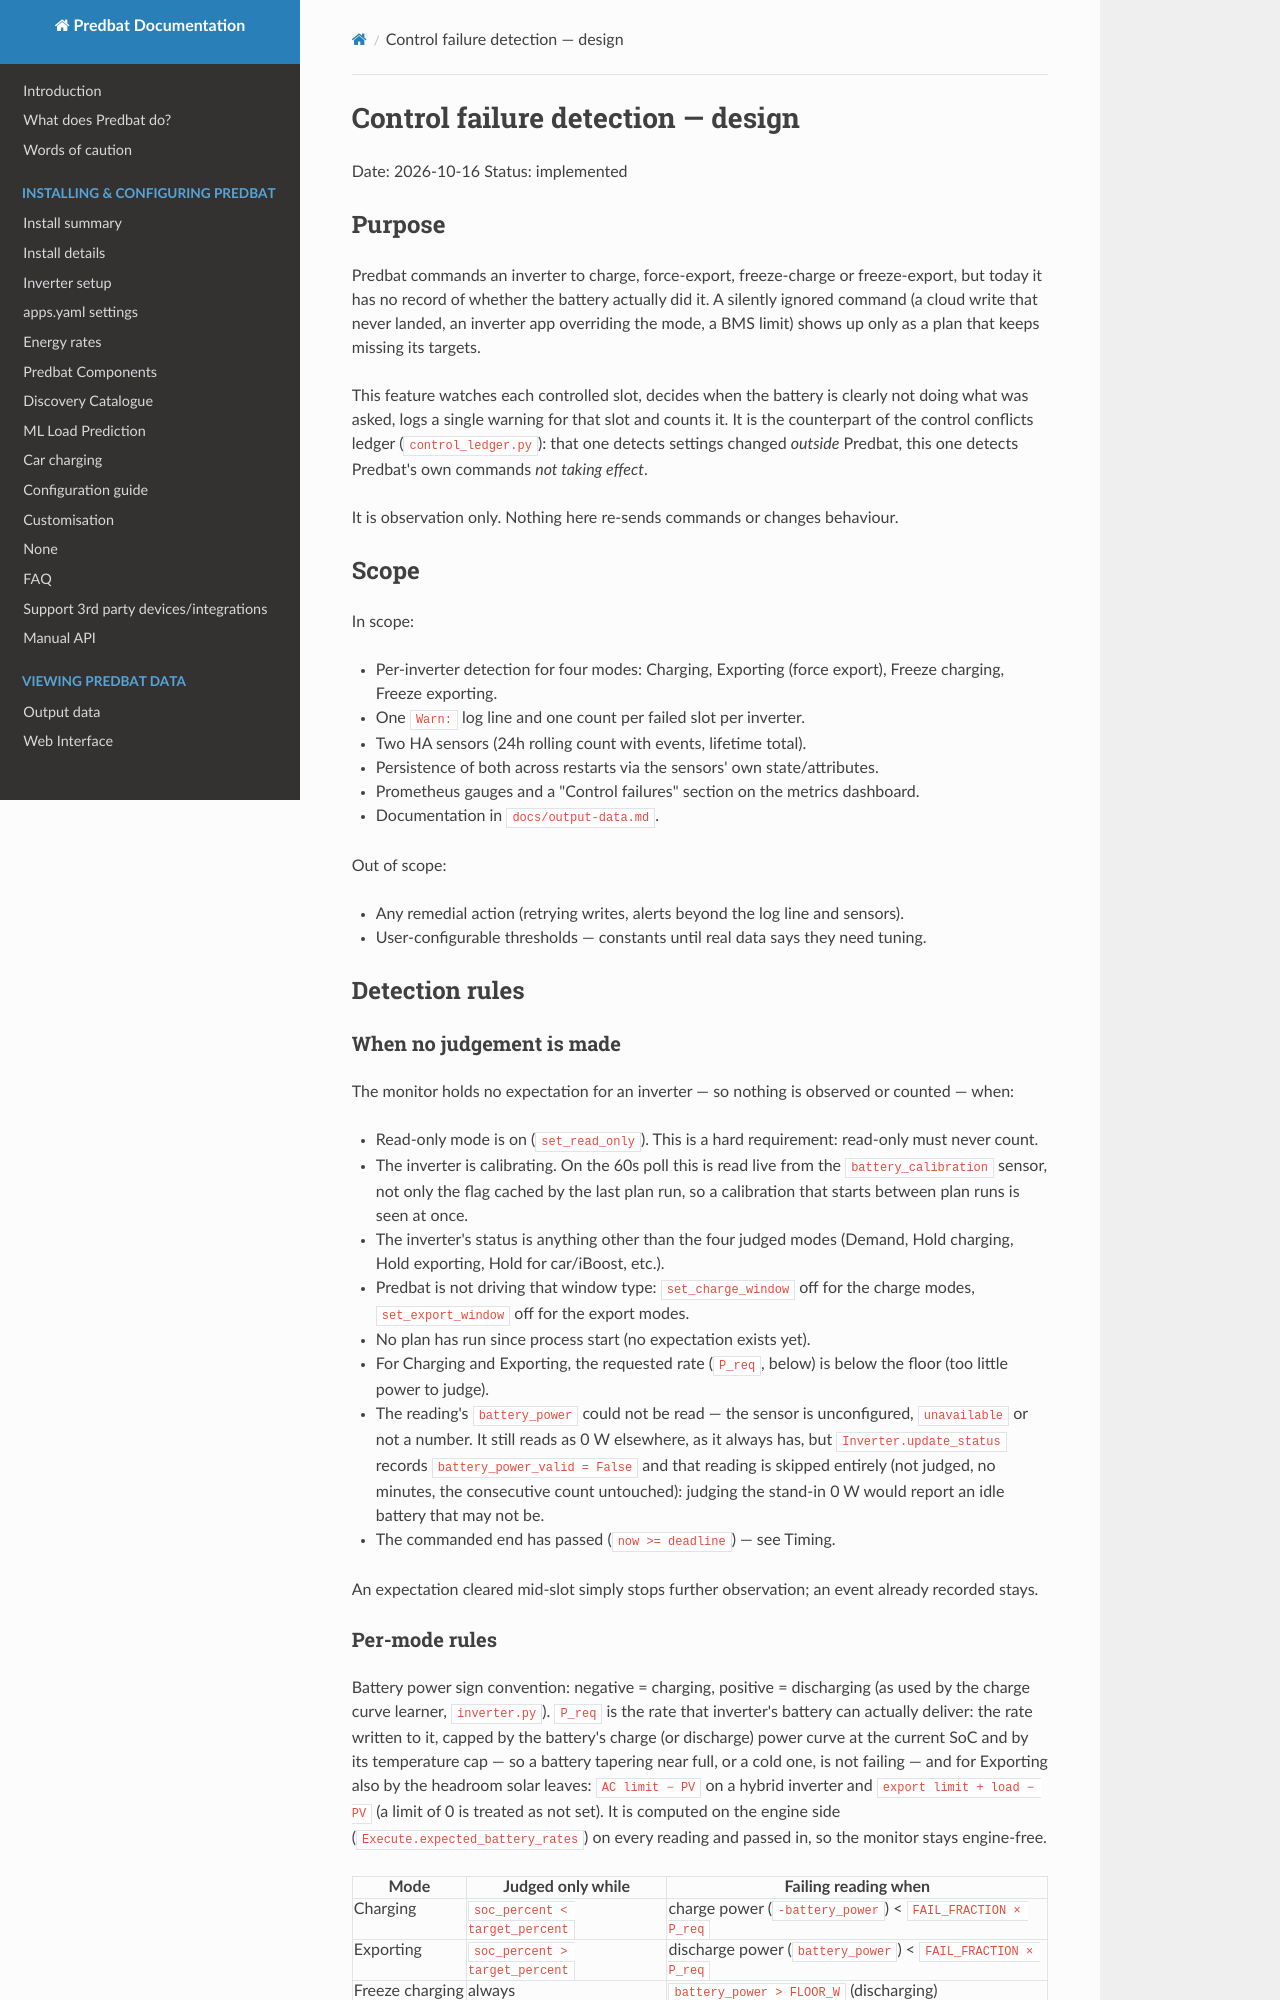

repository: PlainSeer/batpred · page: superpowers/specs/2026-10-16-control-failures-design/index.html · generator: mkdocs

# Control failure detection — design

Date: 2026-10-16
Status: implemented

## Purpose

Predbat commands an inverter to charge, force-export, freeze-charge or freeze-export, but today it
has no record of whether the battery actually did it. A silently ignored command (a cloud write that
never landed, an inverter app overriding the mode, a BMS limit) shows up only as a plan that keeps
missing its targets.

This feature watches each controlled slot, decides when the battery is clearly not doing what was
asked, logs a single warning for that slot and counts it. It is the counterpart of the control
conflicts ledger (`control_ledger.py`): that one detects settings changed *outside* Predbat, this one
detects Predbat's own commands *not taking effect*.

It is observation only. Nothing here re-sends commands or changes behaviour.

## Scope

In scope:

- Per-inverter detection for four modes: Charging, Exporting (force export), Freeze charging,
  Freeze exporting.
- One `Warn:` log line and one count per failed slot per inverter.
- Two HA sensors (24h rolling count with events, lifetime total).
- Persistence of both across restarts via the sensors' own state/attributes.
- Prometheus gauges and a "Control failures" section on the metrics dashboard.
- Documentation in `docs/output-data.md`.

Out of scope:

- Any remedial action (retrying writes, alerts beyond the log line and sensors).
- User-configurable thresholds — constants until real data says they need tuning.

## Detection rules

### When no judgement is made

The monitor holds no expectation for an inverter — so nothing is observed or counted — when:

- Read-only mode is on (`set_read_only`). This is a hard requirement: read-only must never count.
- The inverter is calibrating. On the 60s poll this is read live from the `battery_calibration`
  sensor, not only the flag cached by the last plan run, so a calibration that starts between plan
  runs is seen at once.
- The inverter's status is anything other than the four judged modes (Demand, Hold charging, Hold
  exporting, Hold for car/iBoost, etc.).
- Predbat is not driving that window type: `set_charge_window` off for the charge modes,
  `set_export_window` off for the export modes.
- No plan has run since process start (no expectation exists yet).
- For Charging and Exporting, the requested rate (`P_req`, below) is below the floor (too little
  power to judge).
- The reading's `battery_power` could not be read — the sensor is unconfigured, `unavailable` or not
  a number. It still reads as 0 W elsewhere, as it always has, but `Inverter.update_status` records
  `battery_power_valid = False` and that reading is skipped entirely (not judged, no minutes, the
  consecutive count untouched): judging the stand-in 0 W would report an idle battery that may not be.
- The commanded end has passed (`now >= deadline`) — see Timing.

An expectation cleared mid-slot simply stops further observation; an event already recorded stays.

### Per-mode rules

Battery power sign convention: negative = charging, positive = discharging (as used by the charge
curve learner, `inverter.py`). `P_req` is the rate that inverter's battery can actually deliver:
the rate written to it, capped by the battery's charge (or discharge) power curve at the current SoC
and by its temperature cap — so a battery tapering near full, or a cold one, is not failing — and for
Exporting also by the headroom solar leaves: `AC limit − PV` on a hybrid inverter and
`export limit + load − PV` (a limit of 0 is treated as not set). It is computed on the engine side
(`Execute.expected_battery_rates`) on every reading and passed in, so the monitor stays engine-free.

| Mode | Judged only while | Failing reading when |
|---|---|---|
| Charging | `soc_percent < target_percent` | charge power (`-battery_power`) < `FAIL_FRACTION × P_req` |
| Exporting | `soc_percent > target_percent` | discharge power (`battery_power`) < `FAIL_FRACTION × P_req` |
| Freeze charging | always | `battery_power > FLOOR_W` (discharging) |
| Freeze exporting | always | `-battery_power > FLOOR_W` (charging) |

The SoC condition is evaluated on every reading using the fresh SoC, so reaching target between plan
runs stops judgement immediately instead of waiting for the status to flip to Hold. A reading for
which the SoC condition is false is not failing and resets the consecutive count.

For Exporting, `target_percent` is the fleet export target raised to at least that inverter's own
`reserve_percent`: `adjust_reserve()` clamps each inverter to its own minimum, so on a fleet with
20% and 4% reserves the first battery rightly stops at 20% while the fleet target is lower.
